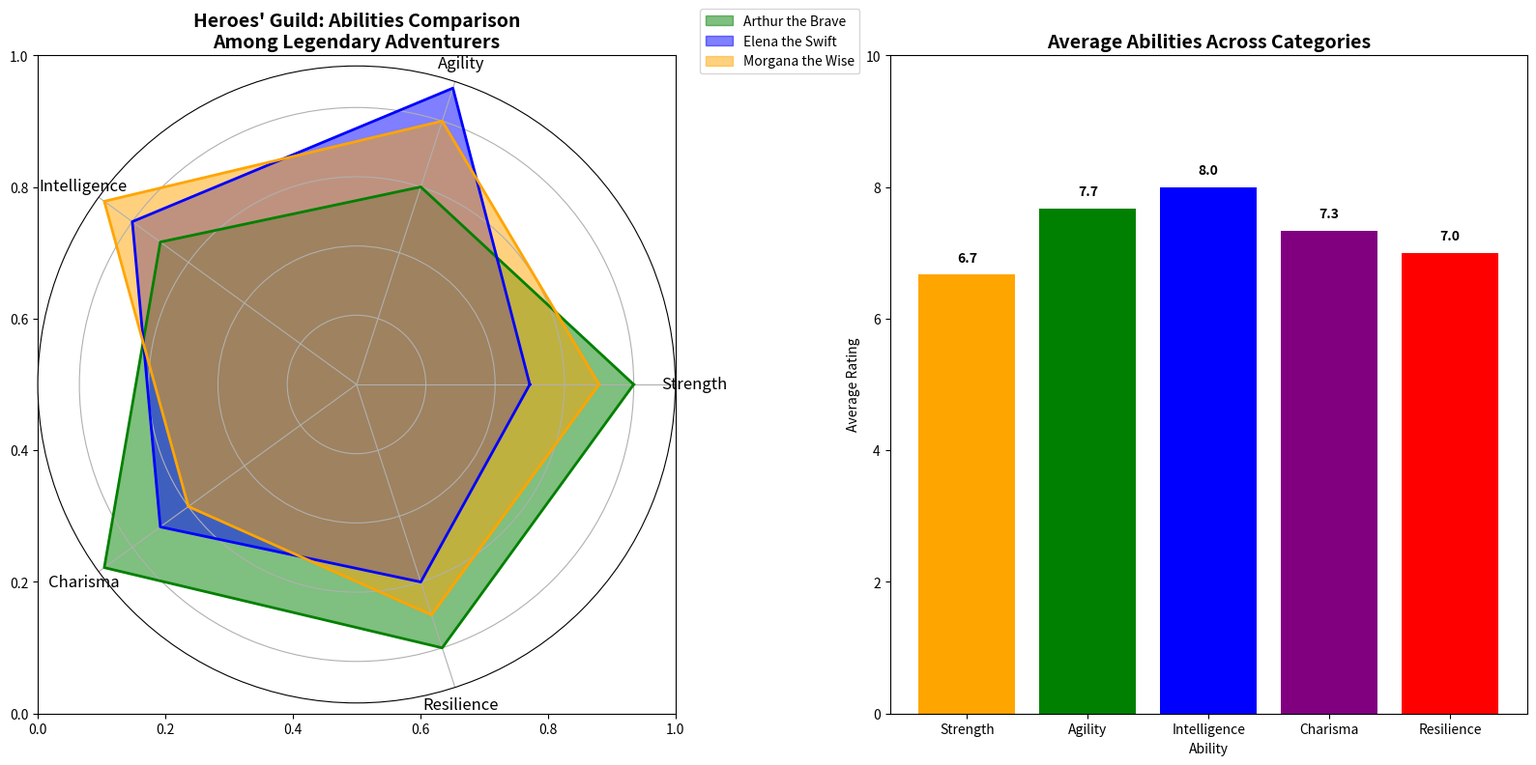

Reproduce this figure in Python.
import matplotlib.pyplot as plt
import numpy as np

categories = ['Strength', 'Agility', 'Intelligence', 'Charisma', 'Resilience']
num_vars = len(categories)
arthur = [8, 6, 7, 9, 8]
elena = [5, 9, 8, 7, 6]
morgana = [7, 8, 9, 6, 7]

average_abilities = [
    np.mean([arthur[i], elena[i], morgana[i]]) 
    for i in range(num_vars)
]

def create_radar_chart(ax, data, color, label):
    angles = np.linspace(0, 2 * np.pi, num_vars, endpoint=False).tolist()
    data += data[:1]
    angles += angles[:1]

    ax.fill(angles, data, color=color, alpha=0.5, label=label)
    ax.plot(angles, data, color=color, linewidth=2)

fig, (ax1, ax2) = plt.subplots(1, 2, figsize=(16, 8))

ax1.set_title("Heroes' Guild: Abilities Comparison\nAmong Legendary Adventurers", fontsize=14, fontweight='bold')
polar_ax = fig.add_subplot(121, polar=True)
create_radar_chart(polar_ax, arthur, 'g', 'Arthur the Brave')
create_radar_chart(polar_ax, elena, 'b', 'Elena the Swift')
create_radar_chart(polar_ax, morgana, 'orange', 'Morgana the Wise')

polar_ax.set_yticklabels([])
polar_ax.set_xticks(np.linspace(0, 2 * np.pi, num_vars, endpoint=False))
polar_ax.set_xticklabels(categories, fontsize=12)
polar_ax.legend(loc='upper right', bbox_to_anchor=(1.3, 1.1))

ax2.bar(categories, average_abilities, color=['orange', 'g', 'b', 'purple', 'r'])
ax2.set_ylim(0, 10)
ax2.set_title('Average Abilities Across Categories', fontsize=14, fontweight='bold')
ax2.set_ylabel('Average Rating')
ax2.set_xlabel('Ability')
for i, score in enumerate(average_abilities):
    ax2.text(i, score + 0.2, f'{score:.1f}', ha='center', color='black', fontweight='bold')

plt.tight_layout()
plt.show()
